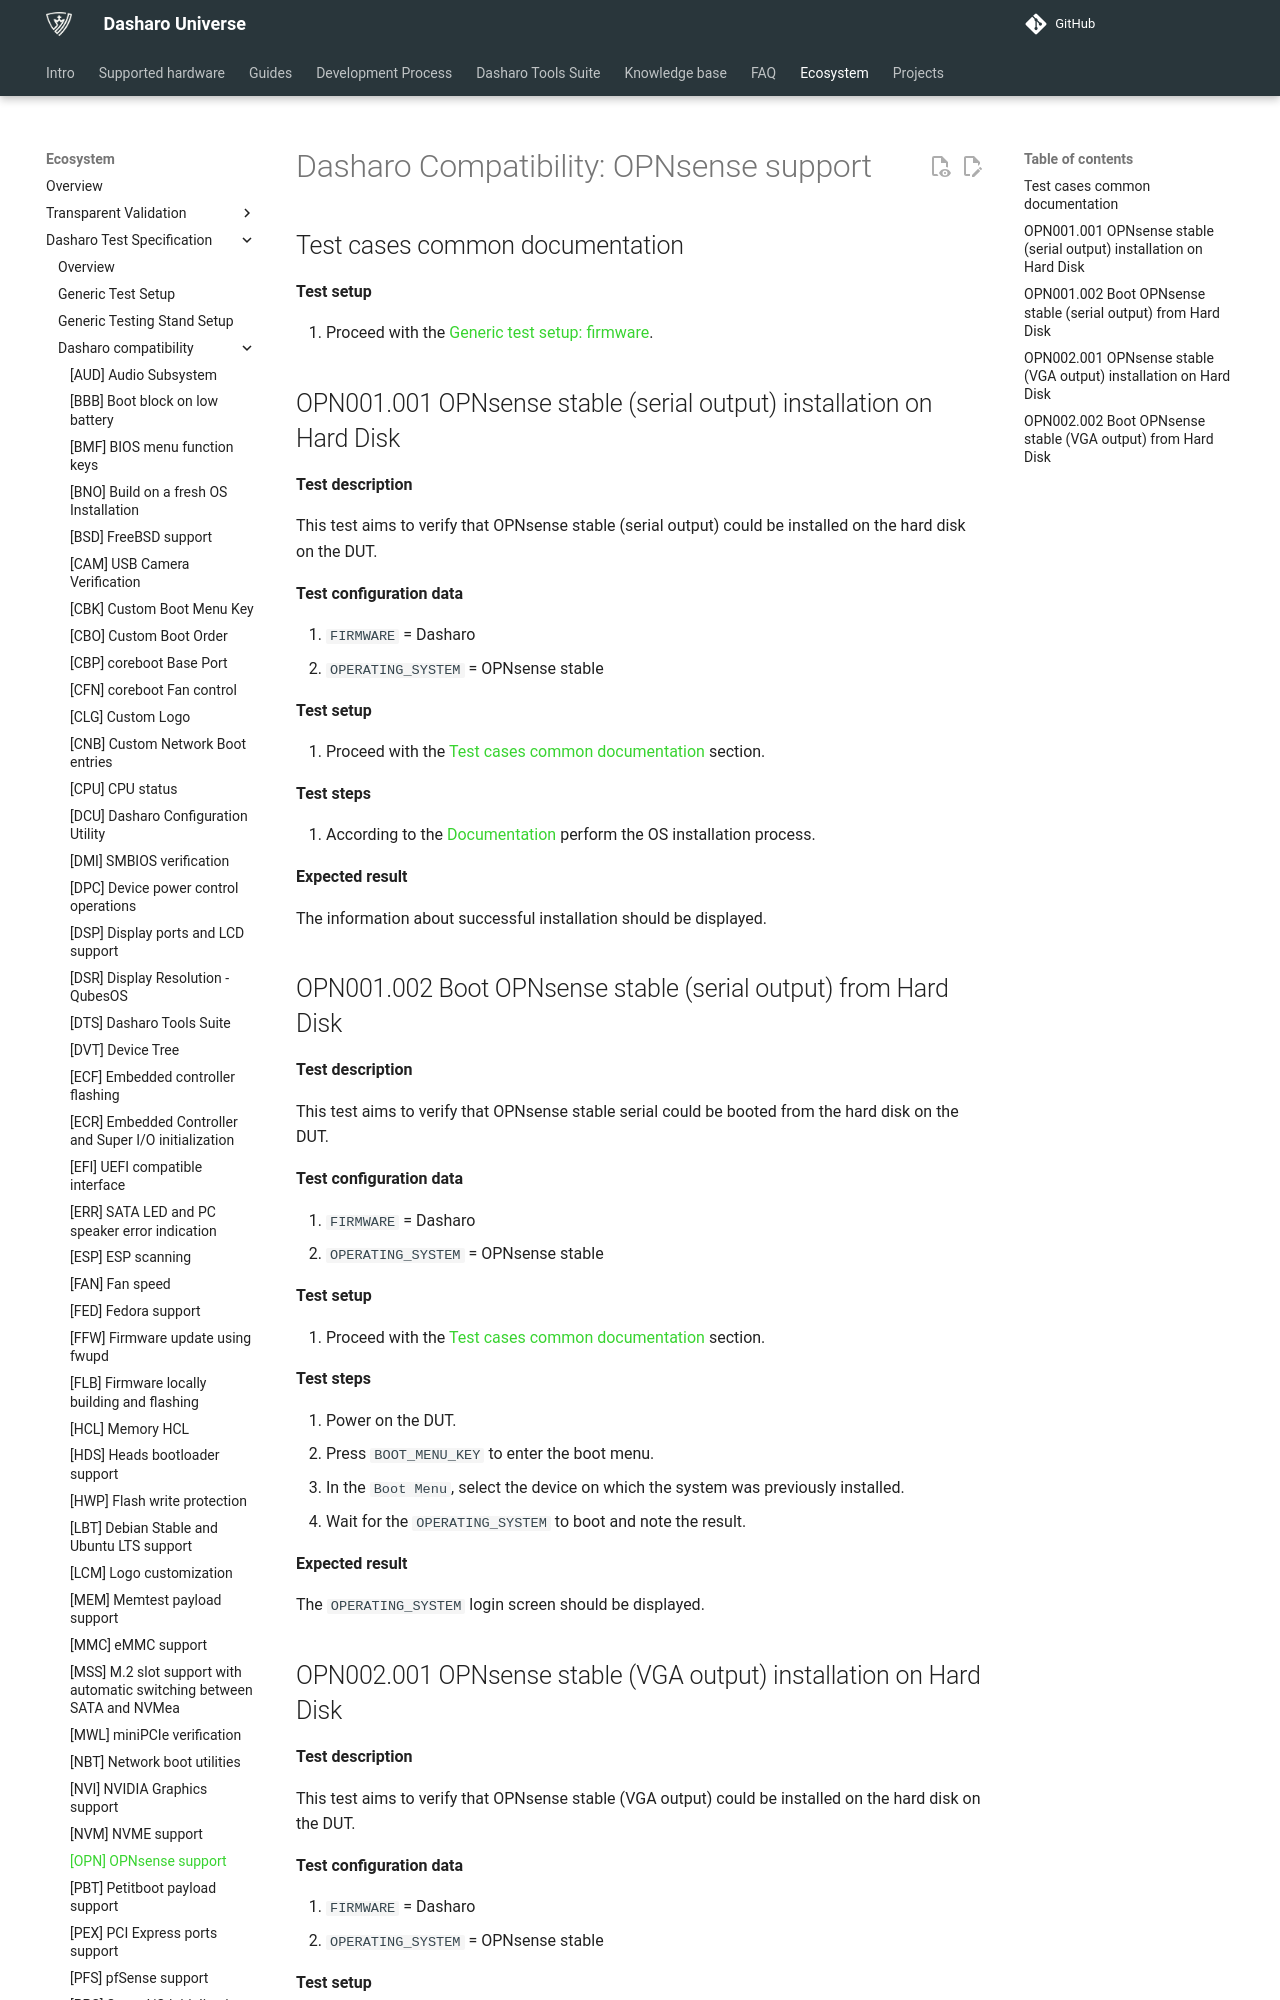

repository: Dasharo/docs · page: unified-test-documentation/dasharo-compatibility/342-OPNsense-support/index.html · generator: mkdocs

---
search:
  boost: -1
---

# Dasharo Compatibility: OPNsense support

## Test cases common documentation

**Test setup**

1. Proceed with the
   [Generic test setup: firmware](../generic-test-setup.md#firmware).

## OPN001.001 OPNsense stable (serial output) installation on Hard Disk

**Test description**

This test aims to verify that OPNsense stable (serial output) could be installed
on the hard disk on the DUT.

**Test configuration data**

1. `FIRMWARE` = Dasharo
1. `OPERATING_SYSTEM` = OPNsense stable

**Test setup**

1. Proceed with the
   [Test cases common documentation](#test-cases-common-documentation) section.

**Test steps**

1. According to the [Documentation](../generic-test-setup.md#os-installer)
   perform the OS installation process.

**Expected result**

The information about successful installation should be displayed.

## OPN001.002 Boot OPNsense stable (serial output) from Hard Disk

**Test description**

This test aims to verify that OPNsense stable serial could be booted from the
hard disk on the DUT.

**Test configuration data**

1. `FIRMWARE` = Dasharo
1. `OPERATING_SYSTEM` = OPNsense stable

**Test setup**

1. Proceed with the
   [Test cases common documentation](#test-cases-common-documentation) section.

**Test steps**

1. Power on the DUT.
1. Press `BOOT_MENU_KEY` to enter the boot menu.
1. In the `Boot Menu`, select the device on which the system was previously
   installed.
1. Wait for the `OPERATING_SYSTEM` to boot and note the result.

**Expected result**

The `OPERATING_SYSTEM` login screen should be displayed.
